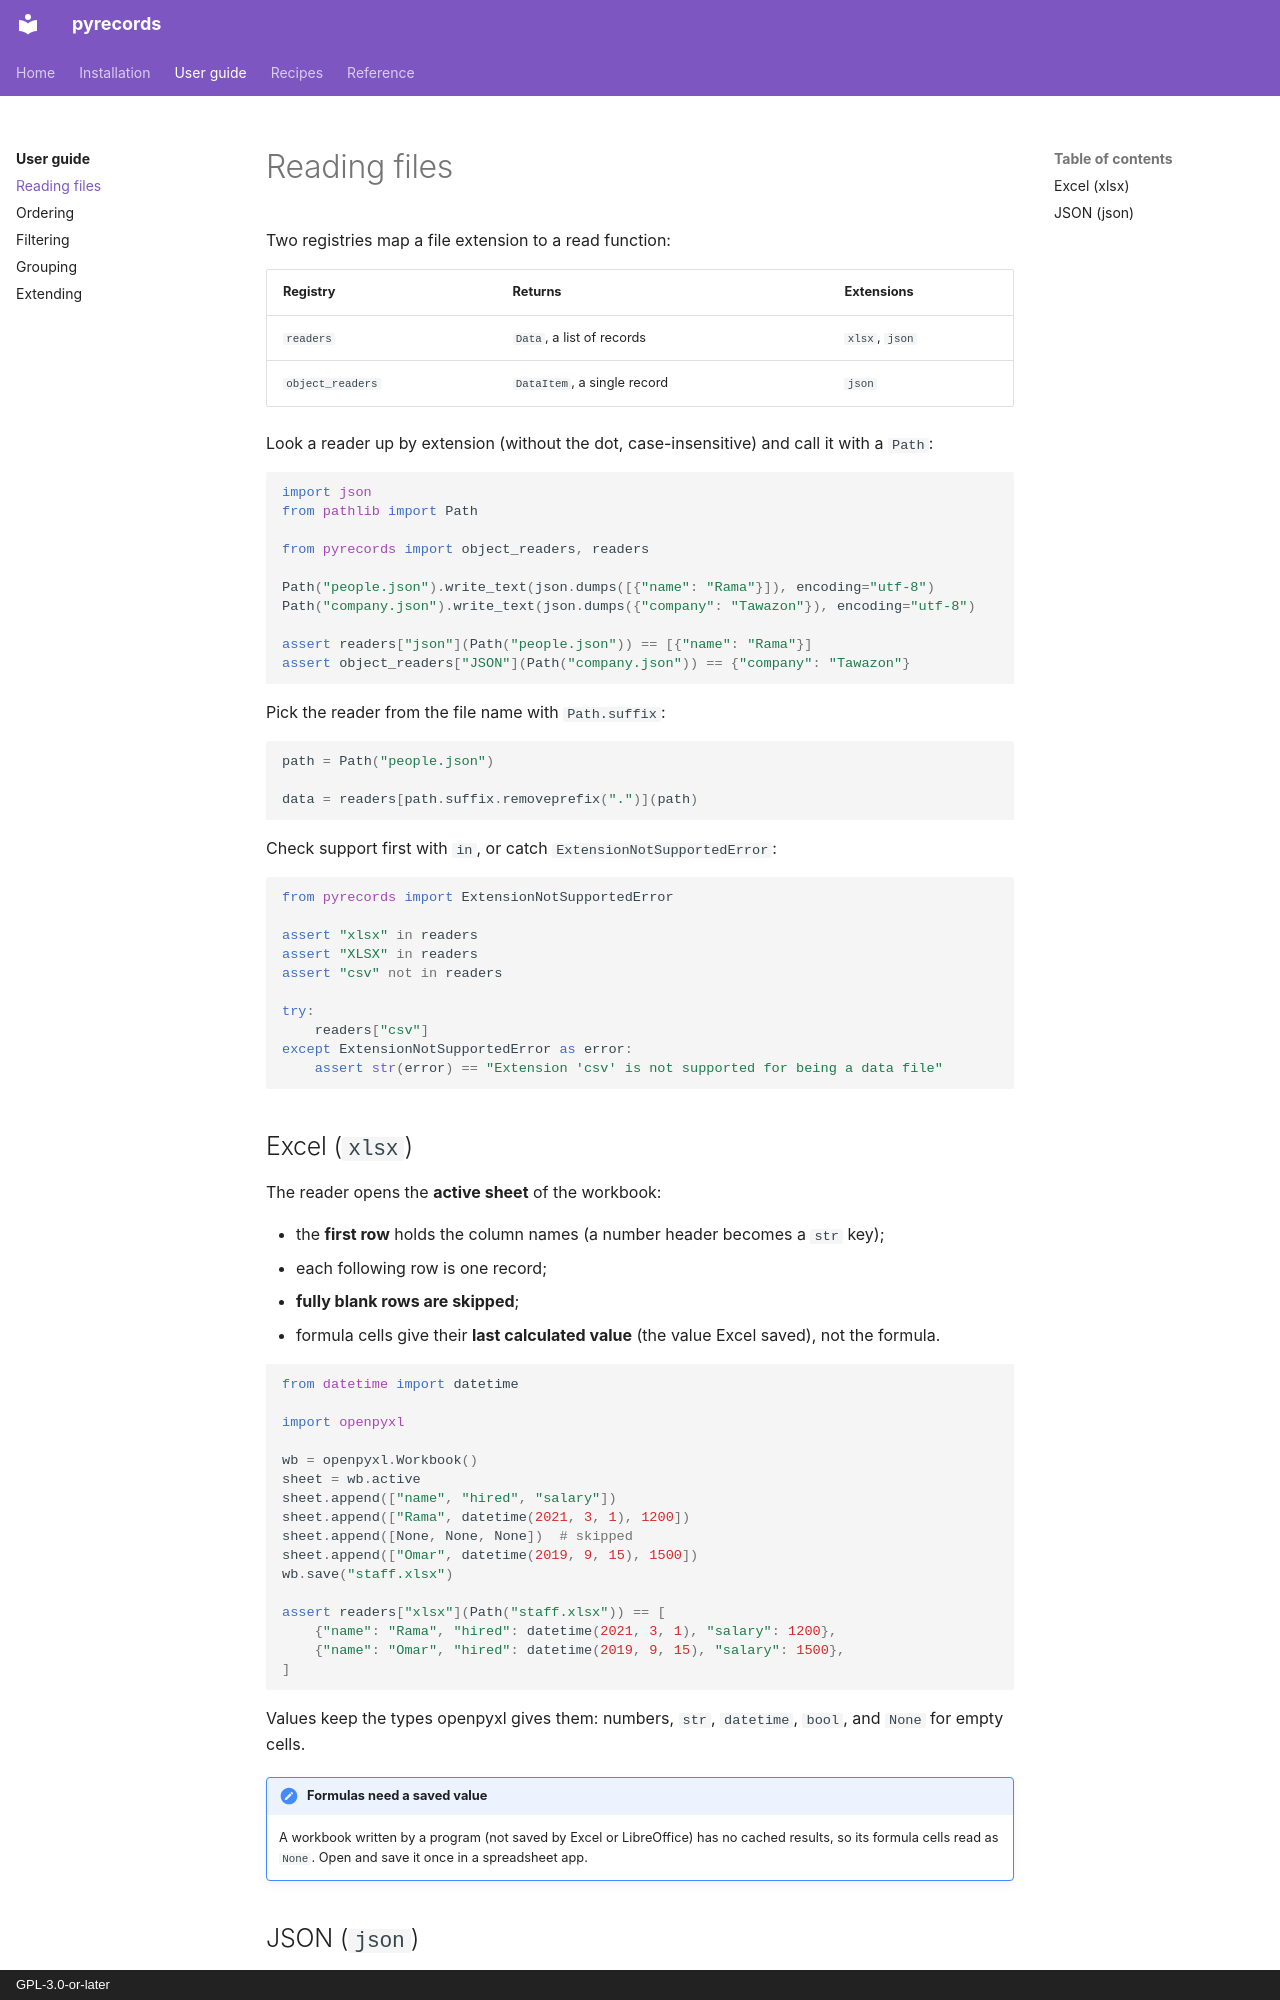

repository: aaltatan/pyrecords · page: guide/reading/index.html · generator: mkdocs · copyright: GPL-3.0-or-later

# Reading files

Two registries map a file extension to a read function:

| Registry | Returns | Extensions |
| --- | --- | --- |
| `readers` | `Data`, a list of records | `xlsx`, `json` |
| `object_readers` | `DataItem`, a single record | `json` |

Look a reader up by extension (without the dot, case-insensitive) and call it with a
`Path`:

```python
import json
from pathlib import Path

from pyrecords import object_readers, readers

Path("people.json").write_text(json.dumps([{"name": "Rama"}]), encoding="utf-8")
Path("company.json").write_text(json.dumps({"company": "Tawazon"}), encoding="utf-8")

assert readers["json"](Path("people.json")) == [{"name": "Rama"}]
assert object_readers["JSON"](Path("company.json")) == {"company": "Tawazon"}
```

Pick the reader from the file name with `Path.suffix`:

```python
path = Path("people.json")

data = readers[path.suffix.removeprefix(".")](path)
```

Check support first with `in`, or catch `ExtensionNotSupportedError`:

```python
from pyrecords import ExtensionNotSupportedError

assert "xlsx" in readers
assert "XLSX" in readers
assert "csv" not in readers

try:
    readers["csv"]
except ExtensionNotSupportedError as error:
    assert str(error) == "Extension 'csv' is not supported for being a data file"
```

## Excel (`xlsx`)

The reader opens the **active sheet** of the workbook:

- the **first row** holds the column names (a number header becomes a `str` key);
- each following row is one record;
- **fully blank rows are skipped**;
- formula cells give their **last calculated value** (the value Excel saved), not the formula.

```python
from datetime import datetime

import openpyxl

wb = openpyxl.Workbook()
sheet = wb.active
sheet.append(["name", "hired", "salary"])
sheet.append(["Rama", datetime(2021, 3, 1), 1200])
sheet.append([None, None, None])  # skipped
sheet.append(["Omar", datetime(2019, 9, 15), 1500])
wb.save("staff.xlsx")

assert readers["xlsx"](Path("staff.xlsx")) == [
    {"name": "Rama", "hired": datetime(2021, 3, 1), "salary": 1200},
    {"name": "Omar", "hired": datetime(2019, 9, 15), "salary": 1500},
]
```

Values keep the types openpyxl gives them: numbers, `str`, `datetime`, `bool`, and `None`
for empty cells.

!!! note "Formulas need a saved value"
    A workbook written by a program (not saved by Excel or LibreOffice) has no cached
    results, so its formula cells read as `None`. Open and save it once in a spreadsheet app.
